Run: headless pygame with SDL's dummy video driver; simulated clock (each Clock.tick advances the game by its frame time, no real sleeping); random seed 0; keys injected as events and as key.get_pressed() state; no mouse input.
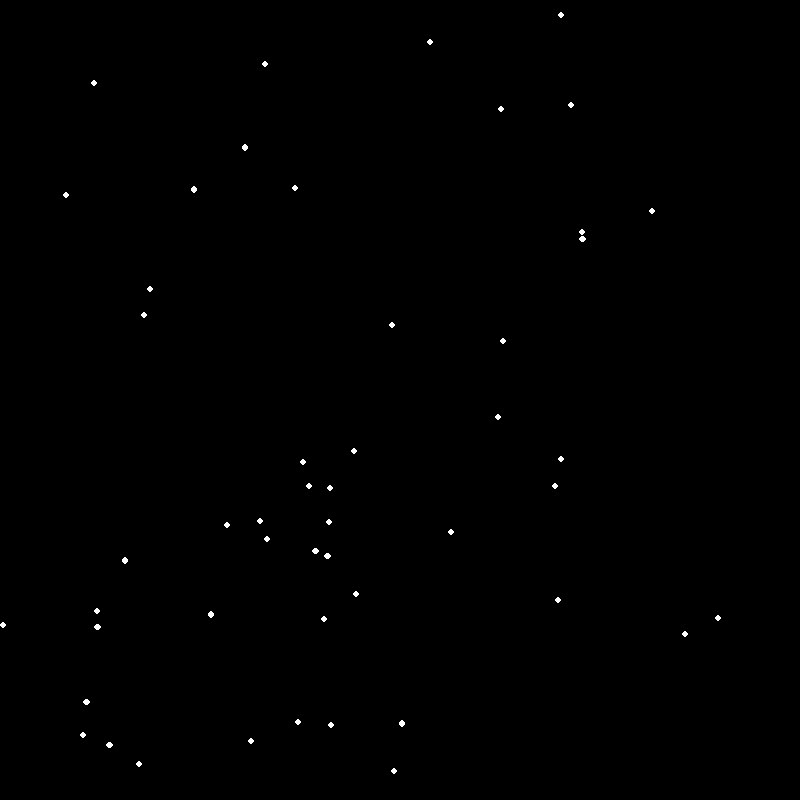
Frame 1 of 4 · flips 1–60 · no input
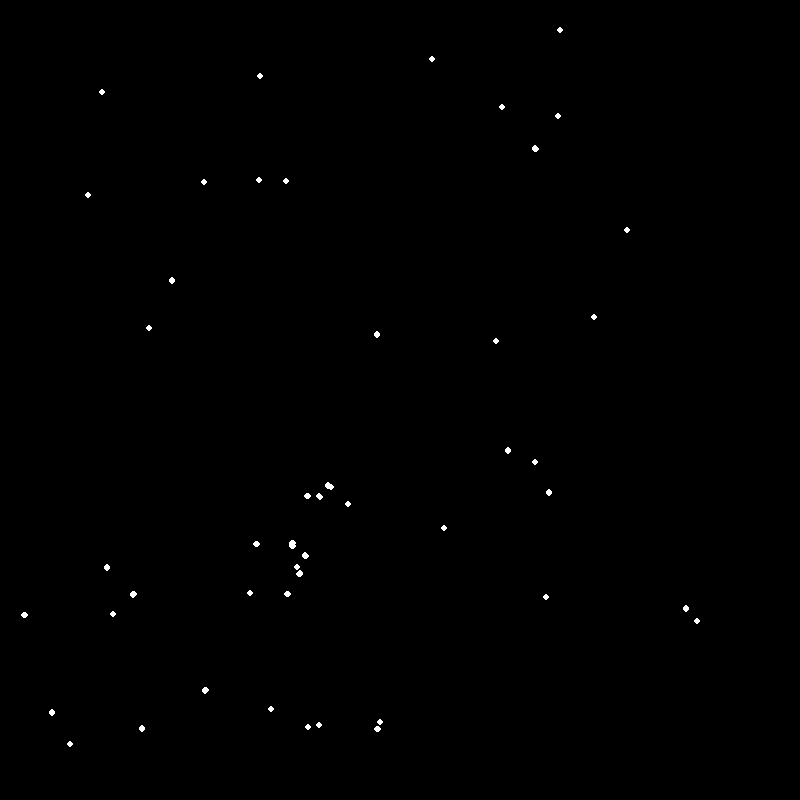
Frame 2 of 4 · flips 61–180 · tapped SPACE, RETURN · held RIGHT (→), D
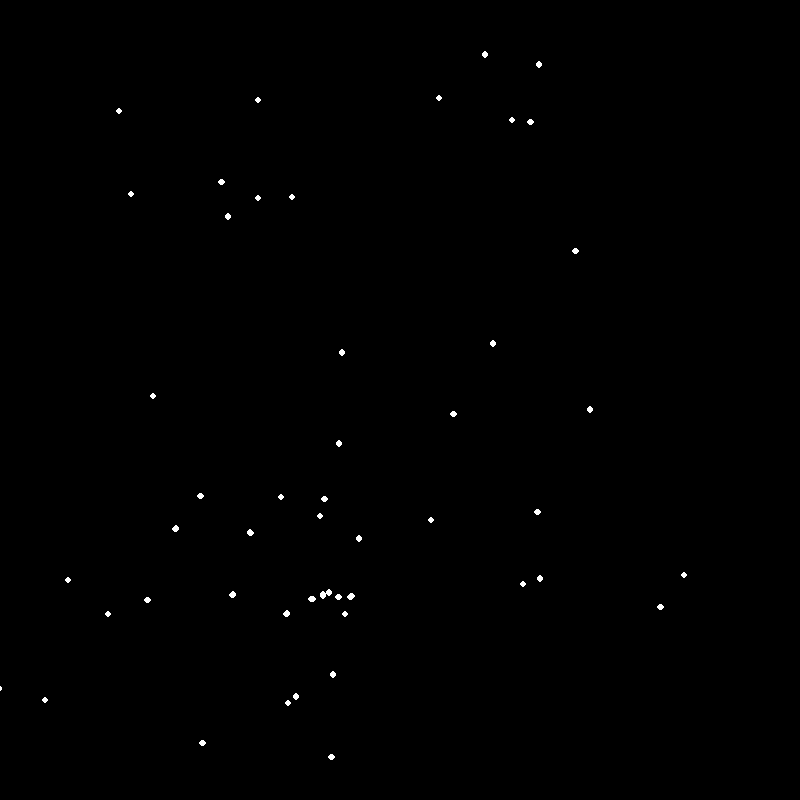
Frame 3 of 4 · flips 181–300 · held DOWN (↓), S
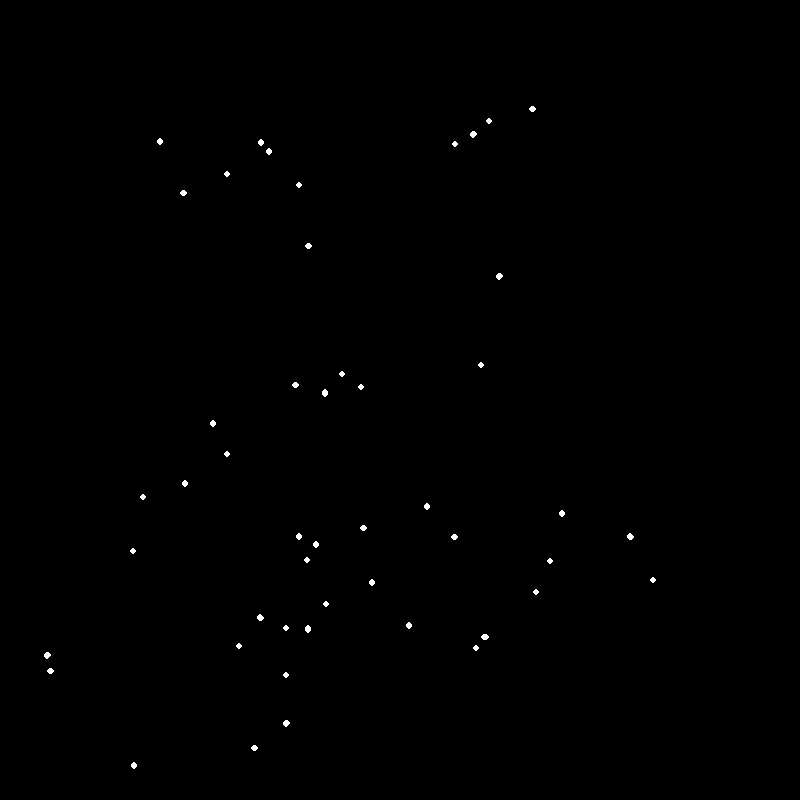
Frame 4 of 4 · flips 301–420 · held LEFT (←), A, UP (↑), W

The pygame program that drew these frames:

import math
import random
import pygame
import itertools
from sys import exit


pygame.init()
size = width, height = 800, 800
screen = pygame.display.set_mode(size)
pygame.display.set_caption('Orbit')
clock = pygame.time.Clock()

G = 0.1

class Body():
    def __init__(self, mass, radius, x, y, vx, vy):
        self.mass = mass
        self.radius = radius
        self.x = x
        self.y = y
        self.vx = vx
        self.vy = vy
        self.ax = 0
        self.ay = 0
        
        
    def set_vx(self, value):
        self.vx = value
        
    def set_vy(self, value):
        self.vy = value
                
    def set_ax(self, value):
        self.ax = value
                
    def set_ay(self, value):
        self.ay = value
                
                
    def change_x(self, value):
        self.x += value
                
    def change_y(self, value):
        self.y += value
                
    def change_vx(self, value):
        self.vx += value
            
    def change_vy(self, value):
        self.vy += value
            
            
    def animate(self):
        self.change_vx(self.ax)
        self.change_vy(self.ay)
                
        self.change_x(self.vx)
        self.change_y(self.vy)
            
            
    def gravitate(self, body2):
        dx = abs(self.x - body2.x)
        dy = abs(self.y - body2.y)
        
        if dx < self.radius and dy < self.radius:
            pass
        else:
            try:
                r = math.sqrt(dx**2 + dy**2)        
                a = (G*body2.mass)/(r**2)      
                theta = math.asin(dy/r)
                ax = math.sin(theta)*a
                ay = math.cos(theta)*a
                        
                if self.x > body2.x :
                    self.set_ax(-ax)
                else:
                    self.set_ax(ax)
                    
                if self.y > body2.y :
                    self.set_ay(-ay)
                else:
                    self.set_ay(ay)
            except ZeroDivisionError:
                pass
                    
                    
    def draw(self, color):
        pygame.draw.circle(screen, color, (self.x, self.y), self.radius)


bodies = []
for i in range(50):
    body = Body(1, 3, random.randint(0, width), random.randint(0, height), 0, 0)
    bodies.append(body)
    
body_pairs = list(itertools.combinations(bodies, 2))


# sun = Body(1000, 20, (width/2), (height/2), 0, 0)


running = True
while running:
    for event in pygame.event.get():
        if event.type == pygame.QUIT:
            pygame.quit()
            exit()
             
    screen.fill('#000000')
    
    # sun.draw('yellow')
    
    for body1, body2 in body_pairs:
        body1.gravitate(body2)
        body2.gravitate(body1)
        body1.animate()
        body2.animate()
        body1.draw('white')
        body2.draw('white')
        
    # for body in bodies:
    #     body.gravitate(sun)
    #     body.animate()
    #     body.draw('white')
    
    pygame.display.flip()
    clock.tick(60)
